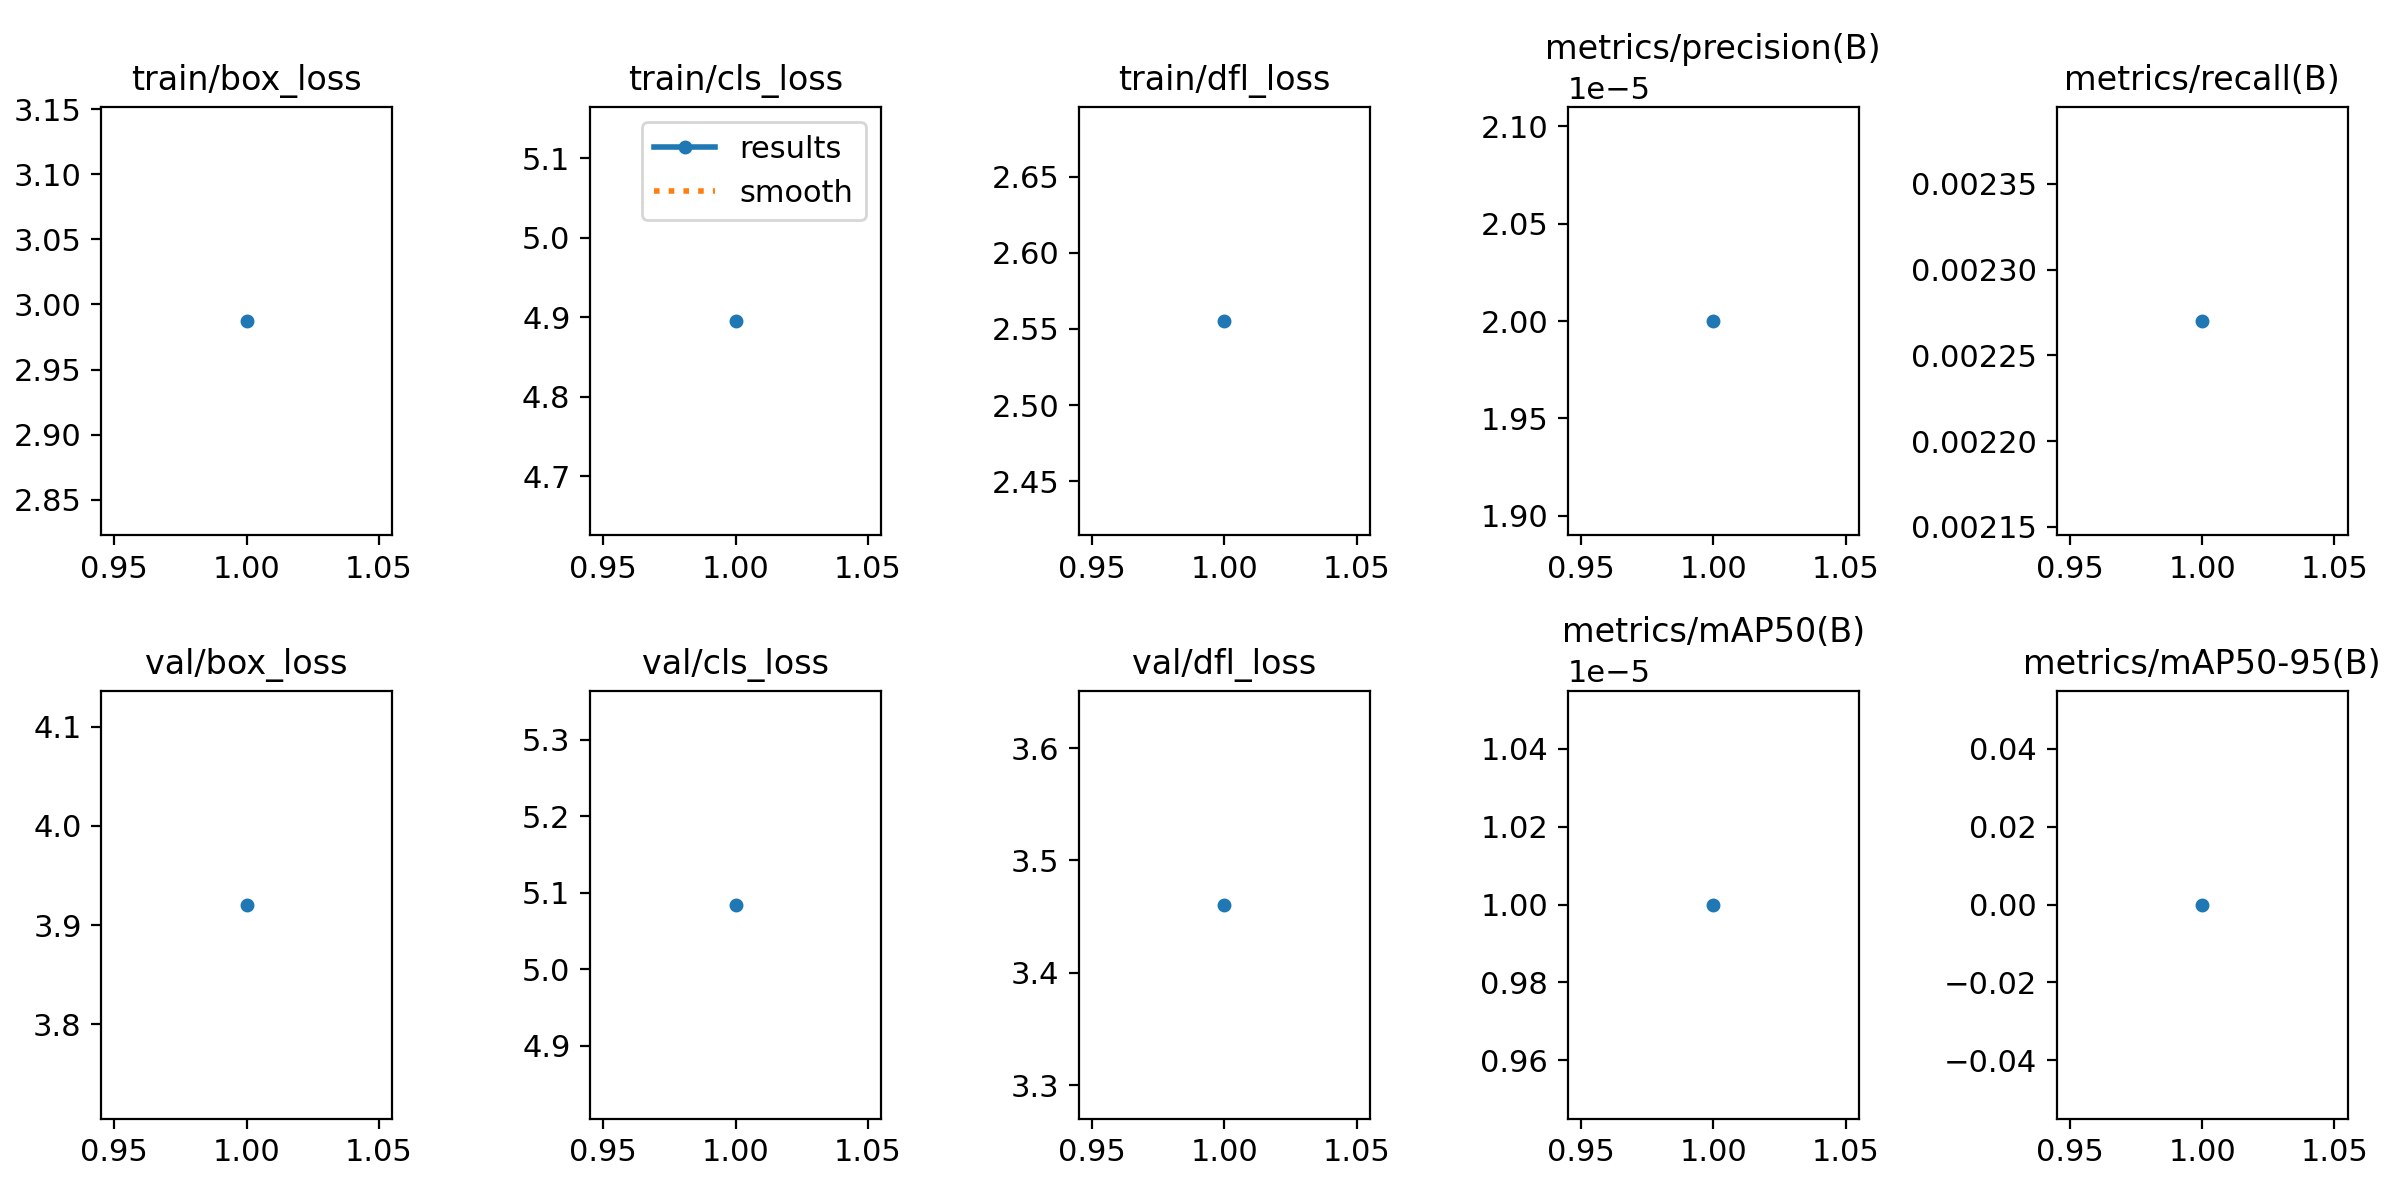

Source data for this figure (header and first rows):
epoch, train/box_loss, train/cls_loss, train/dfl_loss, metrics/precision(B), metrics/recall(B), metrics/mAP50(B), metrics/mAP50-95(B), val/box_loss, val/cls_loss, val/dfl_loss, lr/pg0, lr/pg1, lr/pg2
1, 2.987, 4.895, 2.555, 2e-05, 0.00227, 1e-05, 0, 3.921, 5.084, 3.461, 3.689e-05, 3.689e-05, 3.689e-05
